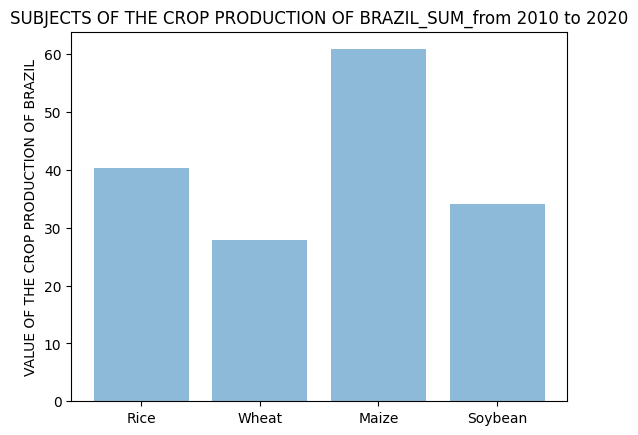

Here is the Python script that generated this plot:
#SUBJECTS OF THE CROP PRODUCTION OF BRAZIL_SUM_from 2010 to 2020.

import matplotlib.pyplot as plt; plt.rcdefaults()
import numpy as np
import matplotlib.pyplot as plt

SUBJECTS = ('Rice', 'Wheat', 'Maize', 'Soybean')
y_pos = np.arange(len(SUBJECTS))
VALUE = [40.319,27.888,60.807,33.993]

plt.bar(y_pos, VALUE, align='center', alpha=0.5)
plt.xticks(y_pos, SUBJECTS)
plt.ylabel('VALUE OF THE CROP PRODUCTION OF BRAZIL')
plt.title('SUBJECTS OF THE CROP PRODUCTION OF BRAZIL_SUM_from 2010 to 2020')

plt.show()